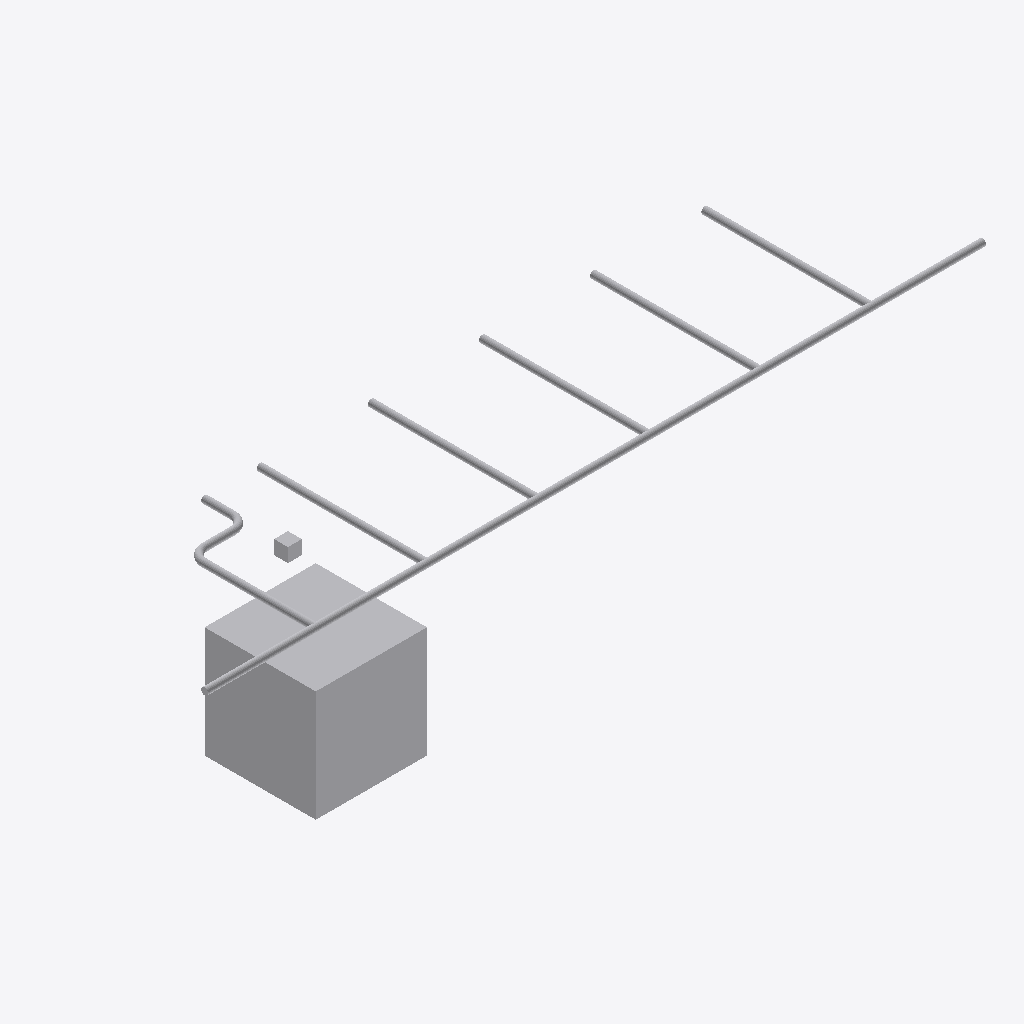
Isometric view of an IFC building model (IFC-SPF (STEP), schema IFC4, length unit metre), seen from the south-west, elements coloured by IFC class: 25 other elements (light grey).
Extent 14.0 m × 3.1 m × 3.1 m (x, y, z). Elements (25): 15 IfcPipeSegment, 8 IfcPipeFitting, 2 IfcBuildingElementProxy.

HEADER;
FILE_DESCRIPTION(('ViewDefinition[DesignTransferView]'),'2;1');
FILE_NAME('/dev/null','2026-09-14T20:52:57-05:00',(''),(''),'IfcOpenShell 0.8.5','IfcOpenShell 0.8.5','Nobody');
FILE_SCHEMA(('IFC4'));
ENDSEC;
DATA;
#1=IFCPROJECT('2JNH5_UeDA9h25x79yNWjH',$,'Frozen independent shared-tree catalogue source',$,$,$,$,(#11),#5);
#13=IFCBUILDINGSTOREY('1BbER1PYb5BwRs4nVS8A0W',$,'Protected original storey',$,$,$,$,$,$,$);
#15=IFCBUILDINGELEMENTPROXY('1y8KxsZ911Yv6YXQJthu2o',$,'Protected obstacle 0',$,$,#37,#26,$,$);
#792=IFCPIPESEGMENT('3RFeG8rljMNBLJktnS0Z_4',$,'generated-b2cbb1f08730aeadd3fa0b45/connector-ab082257969acef2995cd924-p0',$,'OMA_NETWORK_SEGMENT',#791,#803,$,.RIGIDSEGMENT.);
#416=IFCPIPESEGMENT('1ZM$SjmEjGlhYFAmbmDmIX',$,'generated-b2cbb1f08730aeadd3fa0b45/connector-2237e3cce47cd2c8812eade3-p0',$,'OMA_NETWORK_SEGMENT',#415,#427,$,.RIGIDSEGMENT.);
#854=IFCPIPESEGMENT('27D4sCY$XS5QRb4AxTImHw',$,'generated-b2cbb1f08730aeadd3fa0b45/connector-da739e797b947d00fa67ccaf-p0',$,'OMA_NETWORK_SEGMENT',#853,#865,$,.RIGIDSEGMENT.);
#761=IFCPIPESEGMENT('2F0JzXRtLJZ98yzxvO2Uqa',$,'generated-b2cbb1f08730aeadd3fa0b45/connector-934fb3dd22875770e9fae3c6-p0',$,'OMA_NETWORK_SEGMENT',#760,#772,$,.RIGIDSEGMENT.);
#354=IFCPIPESEGMENT('3Dvq2EyeXIkRRG4RFIvlJc',$,'generated-b2cbb1f08730aeadd3fa0b45/connector-0da587aec7b61b8576787aef-p0',$,'OMA_NETWORK_SEGMENT',#353,#365,$,.RIGIDSEGMENT.);
#699=IFCPIPESEGMENT('3nq5Re9RLNoe91zX3TrHWx',$,'generated-b2cbb1f08730aeadd3fa0b45/connector-85edc313e625ec7a9c38e5e9-p0',$,'OMA_NETWORK_SEGMENT',#698,#710,$,.RIGIDSEGMENT.);
#509=IFCPIPESEGMENT('0KzZtgs0PS1uPiMlPTMnB4',$,'generated-b2cbb1f08730aeadd3fa0b45/connector-5f4d533bfcbd34340c589965-p0',$,'OMA_NETWORK_SEGMENT',#508,#520,$,.RIGIDSEGMENT.);
#823=IFCPIPESEGMENT('0KN2i2rnLGBwUm1$f2Mcrh',$,'generated-b2cbb1f08730aeadd3fa0b45/connector-acfb79496f2f201e4e500601-p0',$,'OMA_NETWORK_SEGMENT',#822,#834,$,.RIGIDSEGMENT.);
#447=IFCPIPESEGMENT('0w3cC8VeLGOR10GvEUpYKa',$,'generated-b2cbb1f08730aeadd3fa0b45/connector-33b62574439265f598c1d012-p0',$,'OMA_NETWORK_SEGMENT',#446,#458,$,.RIGIDSEGMENT.);
#478=IFCPIPESEGMENT('2gWLOo2L5IneR8CaEr6UI6',$,'generated-b2cbb1f08730aeadd3fa0b45/connector-443108ba2ee05a9129f30e0e-p0',$,'OMA_NETWORK_SEGMENT',#477,#489,$,.RIGIDSEGMENT.);
#730=IFCPIPESEGMENT('0JBzqnixzNqflgaatFOkDJ',$,'generated-b2cbb1f08730aeadd3fa0b45/connector-91dd85b1e98941d48fcb1f31-p0',$,'OMA_NETWORK_SEGMENT',#729,#741,$,.RIGIDSEGMENT.);
#385=IFCPIPESEGMENT('0NCvYVfwnGBwZ$cUR9Rtyn',$,'generated-b2cbb1f08730aeadd3fa0b45/connector-1e66afa7a72e3b5640a64c92-p0',$,'OMA_NETWORK_SEGMENT',#384,#396,$,.RIGIDSEGMENT.);
#668=IFCPIPESEGMENT('12m$omv_LVRvCdACHZ$VQM',$,'generated-b2cbb1f08730aeadd3fa0b45/connector-7d11bed117588215abe8f19d-p0',$,'OMA_NETWORK_SEGMENT',#667,#679,$,.RIGIDSEGMENT.);
#38=IFCBUILDINGELEMENTPROXY('38qvYdVdD4OuYWfg$j0dAI',$,'Protected obstacle 1',$,$,#59,#49,$,$);
#162=IFCPIPEFITTING('3CHZjiP81PaAusZMi$pIHV',$,'generated-b2cbb1f08730aeadd3fa0b45/tee-2',$,'OMA_NETWORK_TEE',#161,#183,$,.JUNCTION.);
#258=IFCPIPEFITTING('3Dfft94GnRLw_DCvlEak_y',$,'generated-b2cbb1f08730aeadd3fa0b45/tee-4',$,'OMA_NETWORK_TEE',#257,#279,$,.JUNCTION.);
#66=IFCPIPEFITTING('00hNGP_pzHTx4uk2oYekXm',$,'generated-b2cbb1f08730aeadd3fa0b45/tee-0',$,'OMA_NETWORK_TEE',#65,#87,$,.JUNCTION.);
#210=IFCPIPEFITTING('2PB31jHDrOKuOMgD$BKG7c',$,'generated-b2cbb1f08730aeadd3fa0b45/tee-3',$,'OMA_NETWORK_TEE',#209,#231,$,.JUNCTION.);
#306=IFCPIPEFITTING('3MLANOYPfSbvqxa$skhGE5',$,'generated-b2cbb1f08730aeadd3fa0b45/tee-5',$,'OMA_NETWORK_TEE',#305,#327,$,.JUNCTION.);
#114=IFCPIPEFITTING('3tQ_5w2JLRgRoJsnzE3sDD',$,'generated-b2cbb1f08730aeadd3fa0b45/tee-1',$,'OMA_NETWORK_TEE',#113,#135,$,.JUNCTION.);
#573=IFCPIPESEGMENT('24ZYQaxlXJ3RXl_FwXXqxE',$,'generated-b2cbb1f08730aeadd3fa0b45/connector-5f4d533bfcbd34340c589965-p2',$,'OMA_NETWORK_SEGMENT',#572,#584,$,.RIGIDSEGMENT.);
#637=IFCPIPESEGMENT('1B8nYTqR9M_vgSDd62XxHh',$,'generated-b2cbb1f08730aeadd3fa0b45/connector-5f4d533bfcbd34340c589965-p4',$,'OMA_NETWORK_SEGMENT',#636,#648,$,.RIGIDSEGMENT.);
#604=IFCPIPEFITTING('0ozDIJvqnGMxvK74VfJFIh',$,'generated-b2cbb1f08730aeadd3fa0b45/connector-5f4d533bfcbd34340c589965-p3',$,'OMA_NETWORK_ELBOW',#603,#617,$,.BEND.);
#540=IFCPIPEFITTING('36s8qCULvR_gsIhmPm9v36',$,'generated-b2cbb1f08730aeadd3fa0b45/connector-5f4d533bfcbd34340c589965-p1',$,'OMA_NETWORK_ELBOW',#539,#553,$,.BEND.);
ENDSEC;
